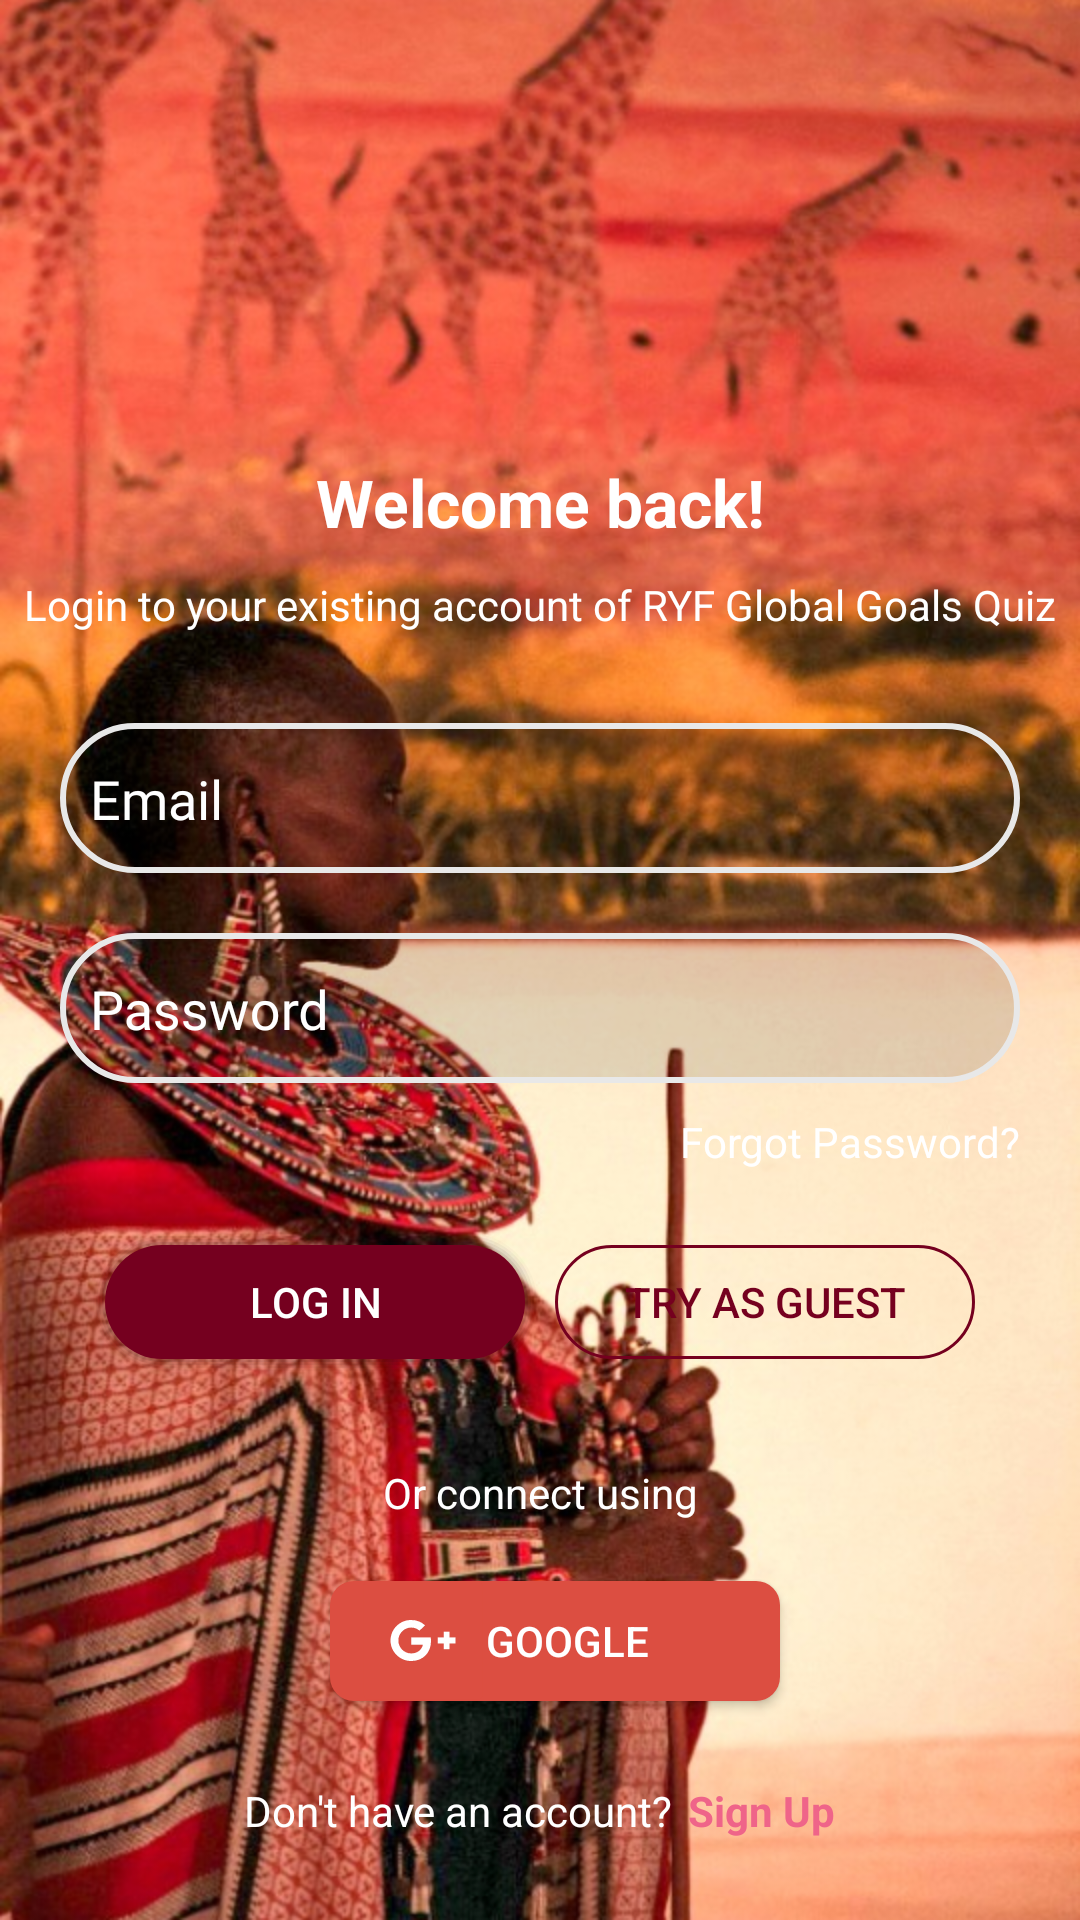

Layout XML and referenced resources for this Android screen:
<!-- AndroidManifest.xml: application theme AppTheme -->
<!-- res/layout/activity_login2.xml -->
<?xml version="1.0" encoding="utf-8"?>
<androidx.constraintlayout.widget.ConstraintLayout xmlns:android="http://schemas.android.com/apk/res/android"
    xmlns:app="http://schemas.android.com/apk/res-auto"
    xmlns:tools="http://schemas.android.com/tools"
    android:layout_width="match_parent"
    android:layout_height="match_parent"
    android:background="@drawable/loginbg"
    tools:context=".activity.LoginActivity">


    <TextView
        android:id="@+id/textView2"
        android:layout_width="wrap_content"
        android:layout_height="wrap_content"
        android:text="Welcome back!"
        android:textAppearance="@style/TextAppearance.AppCompat.Large"
        android:textStyle="bold"
        android:textColor="@color/white"
        app:layout_constraintBottom_toBottomOf="parent"
        app:layout_constraintEnd_toEndOf="parent"
        app:layout_constraintStart_toStartOf="parent"
        app:layout_constraintTop_toTopOf="parent"
        app:layout_constraintVertical_bias="0.25" />

    <TextView
        android:id="@+id/textView3"
        android:layout_width="wrap_content"
        android:layout_height="wrap_content"
        android:layout_marginTop="10dp"
        android:text="Login to your existing account of RYF Global Goals Quiz"
        android:textAppearance="@style/TextAppearance.AppCompat.Body1"
        app:layout_constraintEnd_toEndOf="@+id/textView2"
        app:layout_constraintStart_toStartOf="@+id/textView2"
        app:layout_constraintTop_toBottomOf="@+id/textView2"
        android:textColor="@color/white"/>

    <com.google.android.material.textfield.TextInputLayout
        android:id="@+id/inputEmail"
        android:layout_width="0dp"
        android:layout_height="50dp"
        android:layout_marginStart="20dp"
        android:layout_marginTop="30dp"
        android:layout_marginEnd="20dp"
        android:background="@drawable/auth_oval_card"
        android:textColorHint="@color/white"
        android:hint="@string/email"
        android:paddingStart="10dp"
        app:layout_constraintEnd_toEndOf="parent"
        app:layout_constraintStart_toStartOf="parent"
        app:layout_constraintTop_toBottomOf="@+id/textView3">

        <com.google.android.material.textfield.TextInputEditText
            android:id="@+id/edtEmail"
            android:layout_width="match_parent"
            android:layout_height="30dp"
            android:background="@color/transparent"
            android:drawablePadding="5dp"
            android:fontFamily="@font/poppins_regular"
            android:inputType="textEmailAddress"
            android:textColor="@color/white"/>
        <View
            android:layout_width="match_parent"
            android:layout_height="20dp"
            />
    </com.google.android.material.textfield.TextInputLayout>

        <com.google.android.material.textfield.TextInputLayout
        android:id="@+id/inputPass"
        android:layout_width="0dp"
        android:layout_height="50dp"
        android:layout_marginTop="20dp"
        android:background="@drawable/auth_oval_card"
        android:paddingStart="10dp"
        android:paddingEnd="10dp"
        android:hint="@string/password"
        android:textColorHint="@color/white"
        app:layout_constraintEnd_toEndOf="@+id/inputEmail"
        app:layout_constraintStart_toStartOf="@+id/inputEmail"
        app:layout_constraintTop_toBottomOf="@+id/inputEmail">

        <com.google.android.material.textfield.TextInputEditText
            android:id="@+id/edtPassword"
            android:layout_width="match_parent"
            android:layout_height="30dp"
            android:background="@color/transparent"
            android:drawablePadding="5dp"
            android:fontFamily="@font/poppins_regular"
            android:textColor="@color/white"
            android:inputType="textPassword" />
            <View
                android:layout_width="match_parent"
                android:layout_height="20dp"
                />
    </com.google.android.material.textfield.TextInputLayout>

    <TextView
        android:id="@+id/textView4"
        android:layout_width="wrap_content"
        android:layout_height="wrap_content"
        android:layout_marginTop="10dp"
        android:onClick="ForgotPassword"
        android:text="@string/forgot_pass"
        app:layout_constraintEnd_toEndOf="@+id/inputPass"
        app:layout_constraintTop_toBottomOf="@+id/inputPass"
        android:textColor="@color/white"/>

    <Button
        android:id="@+id/button2"
        android:layout_width="150dp"
        android:layout_height="wrap_content"
        android:layout_marginTop="20dp"
        android:background="@drawable/button_bg_rec"
        android:onClick="LoginWithEmail"
        android:text="@string/login"
        android:textAllCaps="true"
        android:textColor="@color/white"
        app:layout_constraintEnd_toStartOf="@+id/button5"
        app:layout_constraintHorizontal_bias="0.5"
        app:layout_constraintHorizontal_chainStyle="packed"
        app:layout_constraintStart_toStartOf="@+id/inputPass"
        app:layout_constraintTop_toBottomOf="@+id/textView4" />

    <Button
        android:id="@+id/button5"
        android:layout_width="150dp"
        android:layout_height="wrap_content"
        android:background="@drawable/button_transparent_bg_rec"
        android:onClick="PlayAsGuest"
        android:text="@string/try_as_guest"
        android:textAllCaps="true"
        android:textColor="@color/colorPrimaryDark"
        app:layout_constraintBottom_toBottomOf="@+id/button2"
        app:layout_constraintEnd_toEndOf="@+id/inputPass"
        app:layout_constraintHorizontal_bias="0.5"
        app:layout_constraintStart_toEndOf="@+id/button2"
        app:layout_constraintTop_toTopOf="@+id/button2" />

    <TextView
        android:id="@+id/textView5"
        android:layout_width="wrap_content"
        android:layout_height="wrap_content"
        android:layout_marginTop="30dp"
        android:text="Or connect using"
        android:drawablePadding="10dp"
        android:textColor="@color/white"
        app:layout_constraintEnd_toEndOf="@+id/inputPass"
        app:layout_constraintStart_toStartOf="@+id/inputPass"
        app:layout_constraintTop_toBottomOf="@+id/button2" />

    <LinearLayout
        android:id="@+id/button4"
        android:layout_width="150dp"
        android:layout_height="0dp"
        android:layout_marginStart="10dp"
        android:background="@drawable/google_btn_bg"
        android:onClick="LoginWithGoogle"
        android:weightSum="3"
        android:gravity="center"
        android:elevation="2dp"
        app:layout_constraintTop_toBottomOf="@id/textView5"
        app:layout_constraintLeft_toLeftOf="parent"
        app:layout_constraintRight_toRightOf="parent"
        android:layout_marginTop="20dp">

        <ImageView
            android:layout_width="40dp"
            android:layout_height="40dp"
            android:layout_weight="1"
            app:srcCompat="@drawable/ic_google_plus"/>

        <TextView
            android:layout_width="wrap_content"
            android:layout_height="wrap_content"
            android:layout_marginStart="-10dp"
            android:text="Google"
            android:layout_weight="2"
            android:textAppearance="@style/TextAppearance.AppCompat.Widget.Button"
            android:textColor="@color/white"
            />
    </LinearLayout>

    <LinearLayout
        android:layout_width="match_parent"
        android:layout_height="wrap_content"
        android:orientation="horizontal"
        app:layout_constraintLeft_toLeftOf="parent"
        app:layout_constraintRight_toRightOf="parent"
        app:layout_constraintBottom_toBottomOf="parent"
        app:layout_constraintTop_toBottomOf="@id/button4"
        android:gravity="center">


    <TextView
        android:id="@+id/textView6"
        android:layout_width="wrap_content"
        android:layout_height="wrap_content"
        android:text="@string/no_account"
        app:layout_constraintHorizontal_chainStyle="packed"
        android:textColor="@color/white"/>

    <TextView
        android:id="@+id/signup_login_tv"
        android:layout_width="wrap_content"
        android:layout_height="wrap_content"
        android:onClick="SignUpWithEmail"
        android:text="@string/signup"
        android:textColor="@color/colorAccent"
        android:textStyle="bold"
        android:layout_marginStart="5dp"/>

    </LinearLayout>


</androidx.constraintlayout.widget.ConstraintLayout>
<!-- resources referenced by this layout -->
<resources>
  <color name="colorAccent">#EF6489</color>
  <color name="colorPrimaryDark">#75001f</color>
  <color name="transparent">#00000000</color>
  <color name="white">#ffffff</color>
  <!-- drawable auth_oval_card (drawable) -->
  <?xml version="1.0" encoding="utf-8"?>
  <shape xmlns:android="http://schemas.android.com/apk/res/android">
      <corners android:radius="35dp"/>
      <stroke android:width="2dp" android:color="@color/very_light_gray" />
      <solid android:color="#1D000000"/>
  </shape>
  <!-- drawable google_btn_bg (drawable) -->
  <?xml version="1.0" encoding="utf-8"?>
  <shape xmlns:android="http://schemas.android.com/apk/res/android">
      <corners android:radius="8dp"/>
      <solid android:color="@color/google_color"/>
  </shape>
  <string name="email">Email</string>
  <string name="forgot_pass">Forgot Password?</string>
  <string name="login">Log In</string>
  <string name="no_account">Don\'t have an account?</string>
  <string name="password">Password</string>
  <string name="signup">Sign Up</string>
  <string name="try_as_guest">TRY AS GUEST</string>
  <style name="AppTheme" parent="Theme.AppCompat.Light.NoActionBar">
          <item name="colorPrimary">@color/colorPrimary</item>
          <item name="colorPrimaryDark">@color/colorPrimaryDark</item>
          <item name="colorAccent">@color/colorAccent</item>
          <item name="android:windowDisablePreview">true</item>
          <item name="android:statusBarColor" tools:targetApi="lollipop">@android:color/transparent</item>
          <item name="android:windowTranslucentStatus">true</item>
          <item name="android:windowTranslucentNavigation">true</item>
          <item name="android:homeAsUpIndicator">@drawable/ic_back</item>
          <item name="android:splitMotionEvents">false</item>
          <item name="android:windowEnableSplitTouch">false</item>
      </style>
  <color name="very_light_gray">#E8E8E8</color>
  <dimen name="view_corner">25dp</dimen>
  <color name="google_color">#DC4E41</color>
  <color name="colorPrimary">#B60232</color>
  <!-- drawable ic_back (drawable) -->
  <vector xmlns:android="http://schemas.android.com/apk/res/android"
      android:width="54dp"
      android:height="54dp"
      android:viewportWidth="24.0"
      android:viewportHeight="24.0">
      <path
          android:fillColor="@color/colorPrimaryDark"
          android:pathData="M15.41,7.41L14,6l-6,6 6,6 1.41,-1.41L10.83,12z"
          android:strokeWidth="0.6"/>
  </vector>
</resources>
